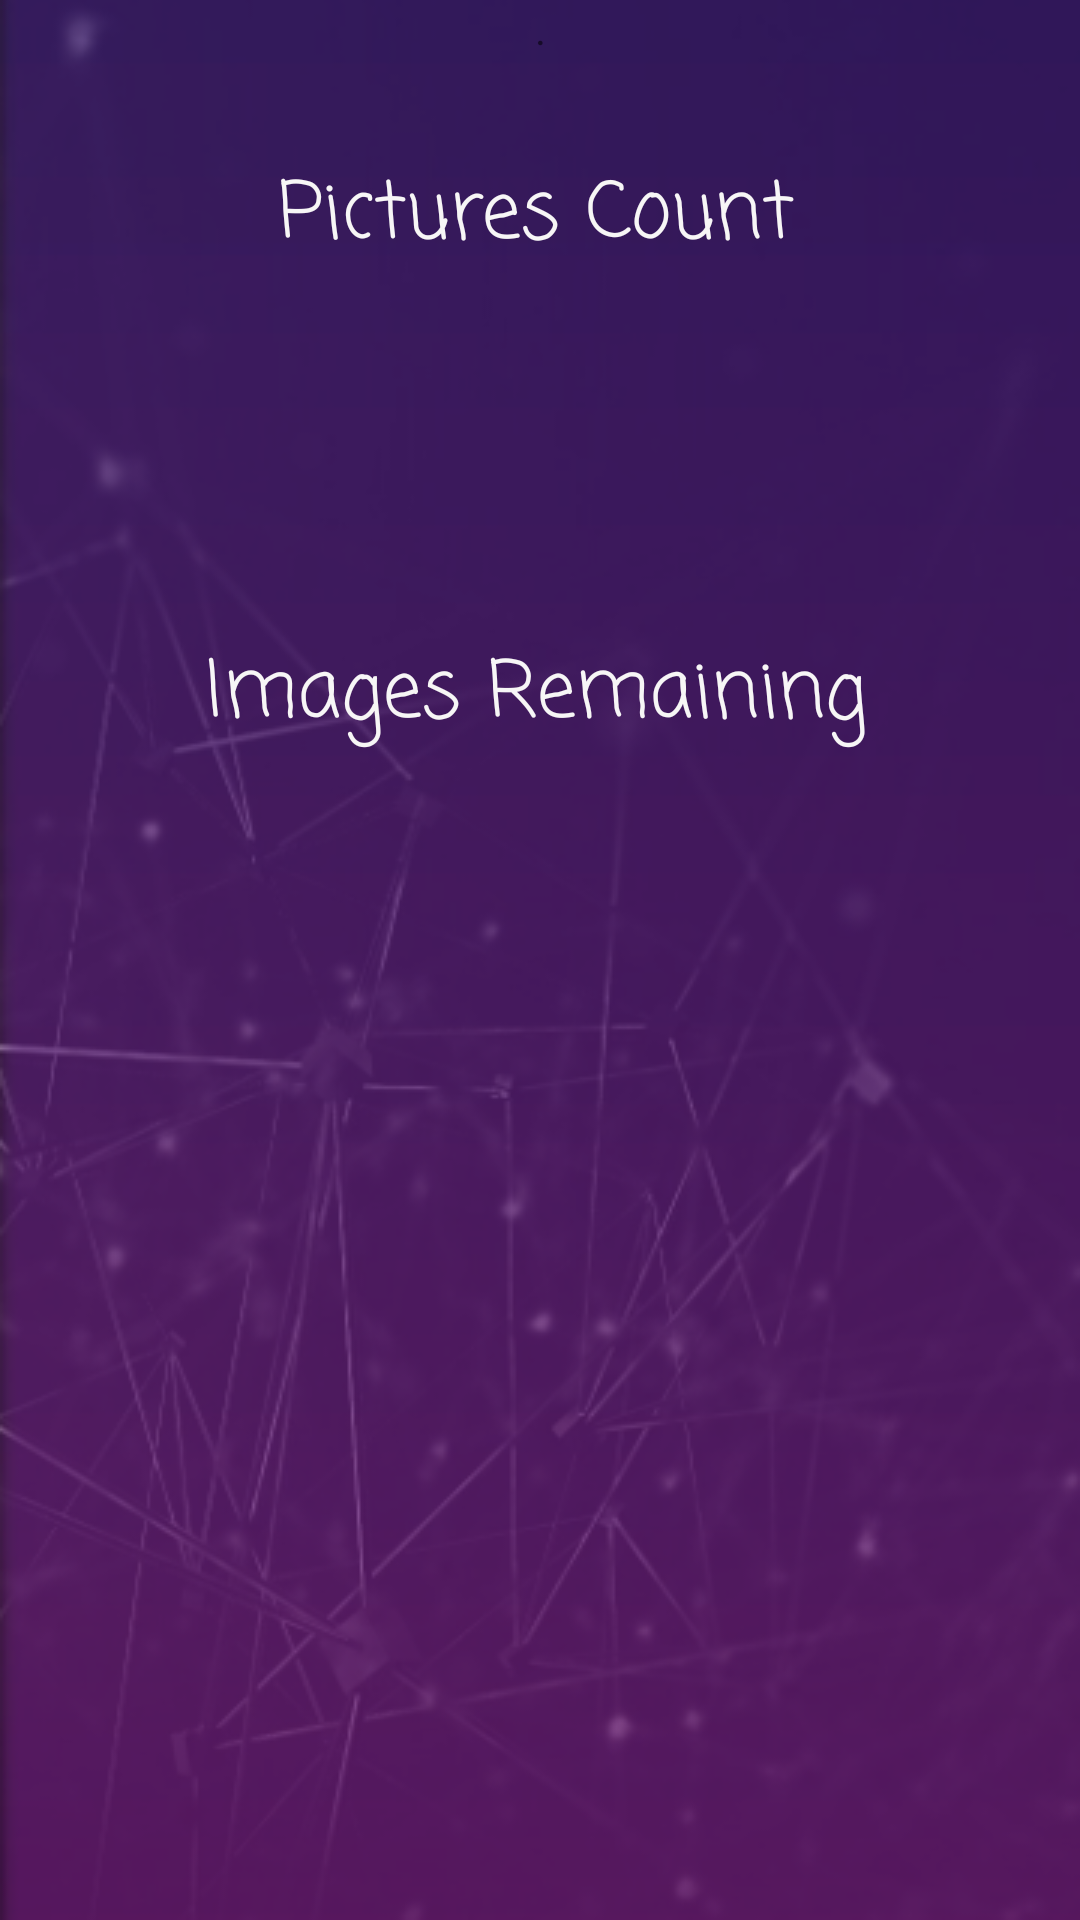

This screen was rendered from an Android layout file. Write that file and the resources it references.
<!-- AndroidManifest.xml: application theme AppTheme -->
<!-- res/layout/belonging_camera.xml -->
<?xml version="1.0" encoding="utf-8"?>
    <androidx.constraintlayout.widget.ConstraintLayout xmlns:android="http://schemas.android.com/apk/res/android"
        xmlns:tools="http://schemas.android.com/tools"
        android:layout_width="match_parent"
        android:layout_height="match_parent"
        android:background="@drawable/backgr"
        xmlns:app="http://schemas.android.com/apk/res-auto">

        <TextView
            android:layout_width="wrap_content"
            android:layout_height="wrap_content"
            android:layout_marginStart="8dp"
            android:layout_marginLeft="8dp"
            android:layout_marginEnd="8dp"
            android:layout_marginRight="8dp"
            android:text="."
            app:layout_constraintEnd_toEndOf="parent"
            app:layout_constraintStart_toStartOf="parent"
            app:layout_constraintTop_toTopOf="parent" />

    <TextView
        android:id="@+id/textView3"
        android:layout_width="wrap_content"
        android:layout_height="wrap_content"
        android:layout_marginStart="8dp"
        android:layout_marginLeft="8dp"
        android:layout_marginTop="52dp"
        android:layout_marginEnd="8dp"
        android:layout_marginRight="8dp"
        android:text="Pictures Count"
        android:textColor="@color/white"
        android:textSize="26dp"
        app:fontFamily="casual"
        app:layout_constraintEnd_toEndOf="parent"
        app:layout_constraintHorizontal_bias="0.494"
        app:layout_constraintStart_toStartOf="parent"
        app:layout_constraintTop_toTopOf="parent" />

    <TextView
        android:id="@+id/textView"
        android:layout_width="wrap_content"
        android:layout_height="wrap_content"
        android:layout_marginTop="120dp"
        android:text="Images Remaining"
        android:textColor="@color/white"
        android:textSize="26dp"
        app:fontFamily="casual"
        app:layout_constraintEnd_toEndOf="@+id/textView3"
        app:layout_constraintStart_toStartOf="@+id/textView3"
        app:layout_constraintTop_toBottomOf="@+id/textView3" />

    <TextView
        android:id="@+id/textView6"
        android:layout_width="wrap_content"
        android:layout_height="59dp"
        android:layout_marginTop="80dp"
        android:inputType="textPersonName"
        android:textColor="#F3EBEB"
        android:textSize="42dp"
        app:fontFamily="casual"
        app:layout_constraintEnd_toEndOf="@+id/textView"
        app:layout_constraintHorizontal_bias="0.479"
        app:layout_constraintStart_toStartOf="@+id/textView"
        app:layout_constraintTop_toBottomOf="@+id/textView" />

    <TextView
        android:layout_width="275dp"
        android:layout_height="24dp"
        android:layout_marginTop="308dp"
        android:layout_marginEnd="8dp"
        android:layout_marginRight="8dp"
        android:text="."
        app:layout_constraintEnd_toEndOf="@+id/textView6"
        app:layout_constraintHorizontal_bias="0.0"
        app:layout_constraintStart_toStartOf="@+id/textView6"
        app:layout_constraintTop_toBottomOf="@+id/textView6" />

</androidx.constraintlayout.widget.ConstraintLayout>
<!-- resources referenced by this layout -->
<resources>
  <color name="white">#F7F6F6</color>
  <!-- drawable backgr: png bitmap (drawable-mdpi, 122845 bytes) -->
  <style name="AppTheme" parent="Theme.AppCompat.Light.NoActionBar">
          
          <item name="colorPrimary">@color/colorPrimary</item>
          <item name="colorPrimaryDark">@color/colorPrimaryDark</item>
          <item name="colorAccent">@color/colorAccent</item>
  
      </style>
  <color name="colorPrimary">#3C1A73</color>
  <color name="colorPrimaryDark">#00574B</color>
  <color name="colorAccent">#D81B60</color>
</resources>
